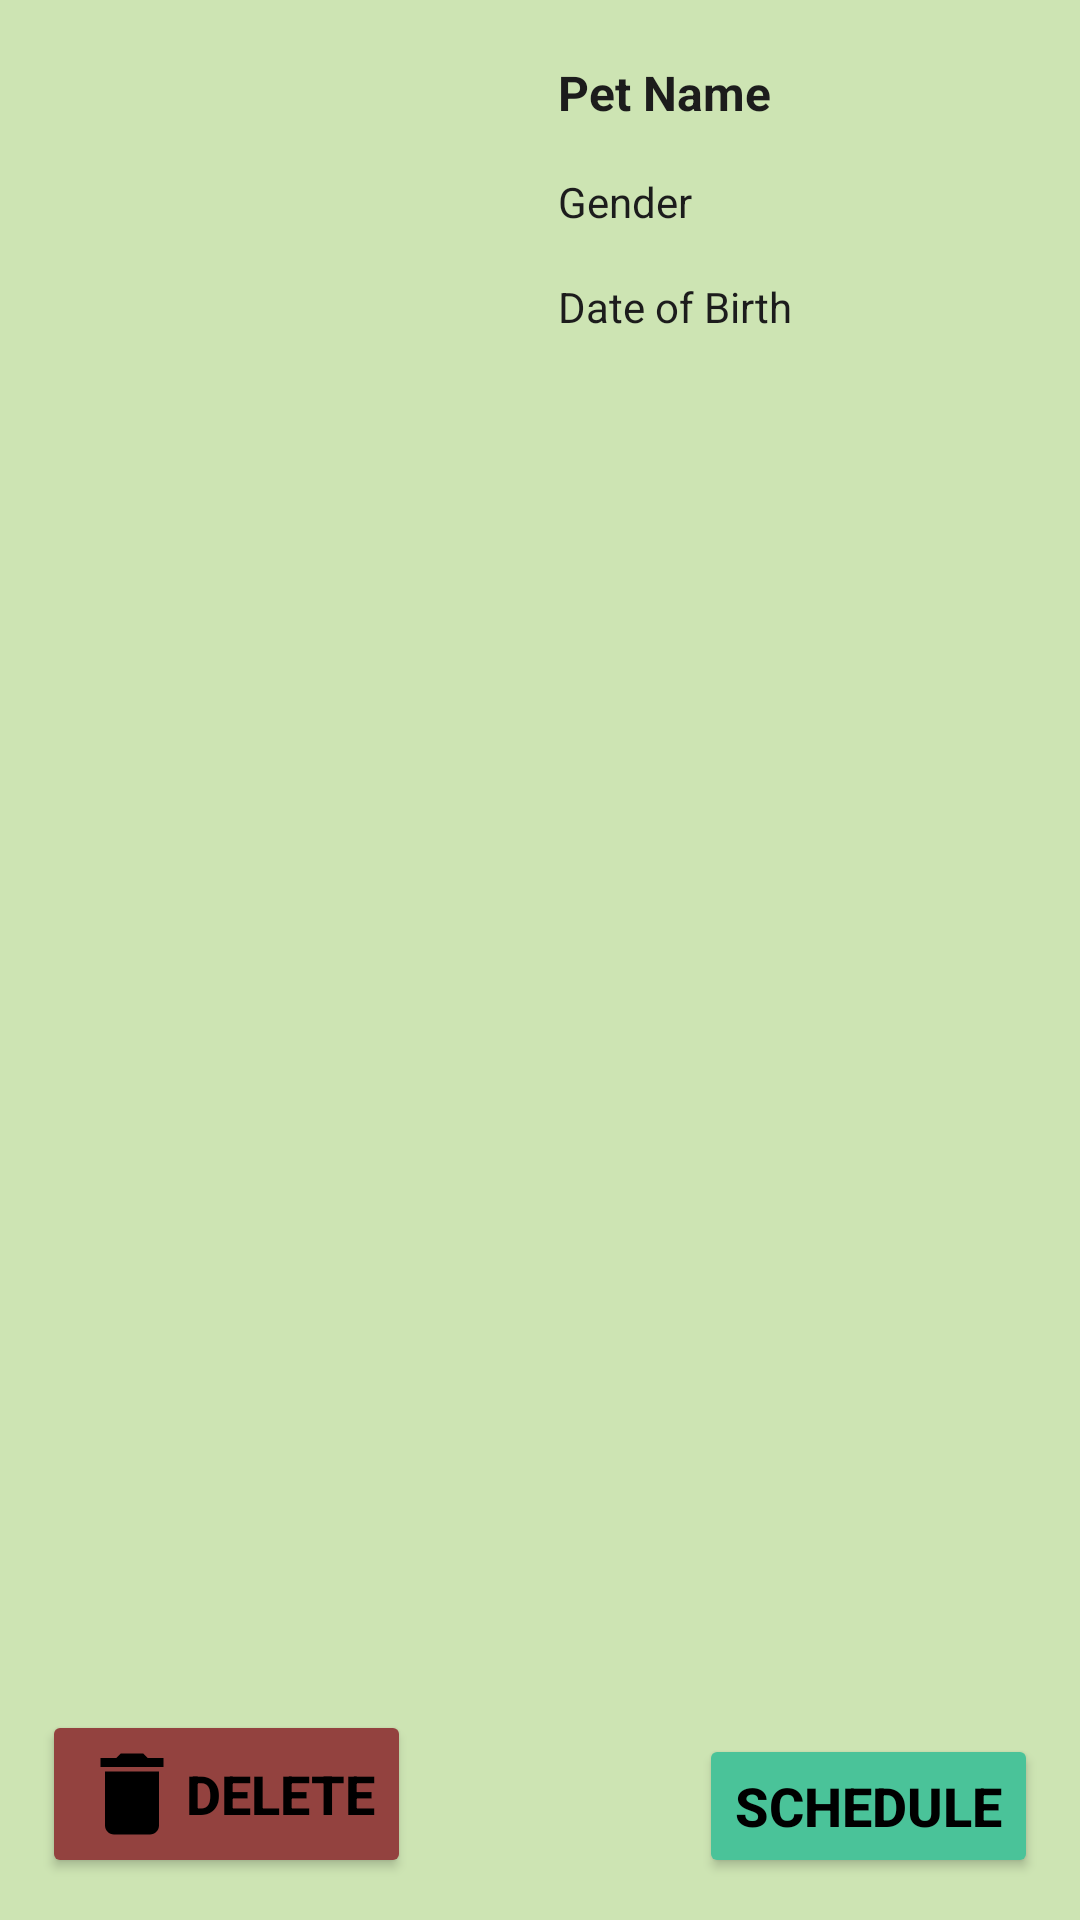

Reconstruct the res/layout file that produces this screen, plus the resources it refers to.
<!-- AndroidManifest.xml: application theme Theme.NoActionBar -->
<!-- res/layout/details.xml -->
<?xml version="1.0" encoding="utf-8"?>
<LinearLayout xmlns:android="http://schemas.android.com/apk/res/android"
    xmlns:app="http://schemas.android.com/apk/res-auto"
    xmlns:tools="http://schemas.android.com/tools"
    android:layout_width="match_parent"
    android:layout_height="match_parent"
    android:orientation="vertical"
    android:background="@color/primario_variante"
    tools:context=".Detail">

    <androidx.constraintlayout.widget.ConstraintLayout
        android:layout_width="match_parent"
        android:layout_height="match_parent">

        <ImageView
            android:id="@+id/pet_image"
            android:layout_width="150sp"
            android:layout_height="150sp"
            app:layout_constraintStart_toStartOf="parent"
            app:layout_constraintTop_toTopOf="parent"
            android:layout_marginStart="20dp"
            android:layout_marginTop="20dp"
            tools:srcCompat="@tools:sample/avatars" />

        <TextView
            android:id="@+id/pet_name"
            android:layout_width="wrap_content"
            android:layout_height="wrap_content"
            app:layout_constraintStart_toEndOf="@+id/pet_image"
            app:layout_constraintTop_toTopOf="parent"
            android:layout_marginStart="16sp"
            android:layout_marginTop="20sp"
            android:text="@string/pet_name"
            android:textStyle="bold"
            android:textColor="@color/text_color"
            android:textSize="16sp"
            />

        <TextView
            android:layout_width="wrap_content"
            android:layout_height="wrap_content"
            android:id="@+id/pet_gender"
            app:layout_constraintStart_toEndOf="@+id/pet_image"
            app:layout_constraintTop_toBottomOf="@+id/pet_name"
            android:layout_marginStart="16sp"
            android:layout_marginTop="16sp"
            android:text="Gender"
            android:textColor="@color/text_color"
            android:textSize="14sp"
            />

        <TextView
            android:layout_width="wrap_content"
            android:layout_height="wrap_content"
            android:id="@+id/pet_birthday"
            app:layout_constraintTop_toBottomOf="@+id/pet_gender"
            app:layout_constraintStart_toEndOf="@+id/pet_image"
            android:layout_marginTop="16sp"
            android:layout_marginStart="16sp"
            android:text="@string/date_of_birth"
            android:textColor="@color/text_color"

            />

        <androidx.recyclerview.widget.RecyclerView
            android:id="@+id/recycler_view"
            android:layout_width="0dp"
            android:layout_height="0dp"
            android:layout_marginTop="8sp"
            android:layout_marginBottom="8sp"
            app:layout_constraintBottom_toTopOf="@id/schedule_button_layout"
            app:layout_constraintEnd_toEndOf="parent"
            app:layout_constraintStart_toStartOf="parent"
            app:layout_constraintTop_toBottomOf="@+id/pet_image"
            tools:listitem="@layout/card_schedule" />

        <LinearLayout
            android:id="@+id/schedule_button_layout"
            android:layout_width="wrap_content"
            android:layout_height="wrap_content"
            android:clipToPadding="true"
            android:padding="4sp"
            android:layout_marginEnd="10sp"
            android:layout_marginBottom="10sp"
            app:layout_constraintEnd_toEndOf="parent"
            app:layout_constraintBottom_toBottomOf="parent">

            <Button
                android:id="@+id/schedule_button"
                android:layout_width="0sp"
                android:layout_height="wrap_content"
                android:layout_weight="1"
                android:drawableLeft="@drawable/edit_button_icon"
                android:text="Schedule"
                android:textSize="18sp"
                android:textStyle="bold"
                android:backgroundTint="@color/verde"
                android:textColor="@color/black" />
        </LinearLayout>

        <LinearLayout
            android:id="@+id/delete_button_layout"
            android:layout_width="wrap_content"
            android:layout_height="wrap_content"
            android:clipToPadding="true"
            android:padding="4sp"
            android:layout_marginStart="10sp"
            android:layout_marginBottom="10sp"
            app:layout_constraintStart_toStartOf="parent"
            app:layout_constraintBottom_toBottomOf="parent">

            <Button
                android:id="@+id/delete_button"
                android:layout_width="0sp"
                android:layout_height="wrap_content"
                android:layout_weight="1"
                android:drawableLeft="@drawable/delete_button_icon"
                android:text="@string/delete"
                android:textSize="18sp"
                android:textStyle="bold"
                android:backgroundTint="@color/accento"
                android:textColor="@color/black" />
        </LinearLayout>

    </androidx.constraintlayout.widget.ConstraintLayout>


</LinearLayout>
<!-- res/layout/card_schedule.xml (included above) -->
<?xml version="1.0" encoding="utf-8"?>
<androidx.constraintlayout.widget.ConstraintLayout
    xmlns:android="http://schemas.android.com/apk/res/android"
    android:layout_width="match_parent"
    android:layout_height="wrap_content"
    xmlns:app="http://schemas.android.com/apk/res-auto"
    android:background="@android:color/transparent"
    android:id="@+id/layout"
    android:orientation="vertical">

    <androidx.cardview.widget.CardView
        android:id="@+id/card_note"
        android:layout_width="match_parent"
        android:layout_height="wrap_content"
        android:layout_margin="4sp"
        app:cardBackgroundColor="@color/primario_variante"
        app:layout_constraintEnd_toEndOf="parent"
        app:layout_constraintStart_toStartOf="parent"
        app:layout_constraintTop_toTopOf="parent">

        <androidx.constraintlayout.widget.ConstraintLayout
            android:layout_width="match_parent"
            android:layout_height="match_parent">


            <TextView
                android:id="@+id/activityName"
                android:layout_width="wrap_content"
                android:layout_height="22dp"
                android:layout_margin="8sp"
                android:text="Attività "
                android:textColor="@color/black"
                android:textSize="16sp"
                android:textStyle="bold"
                app:layout_constraintStart_toStartOf="parent"
                app:layout_constraintTop_toTopOf="parent" />

            <TextView
                android:id="@+id/days"
                android:layout_width="wrap_content"
                android:layout_height="wrap_content"
                android:layout_margin="8sp"
                android:text="mon, tue, wed, thr, fri, sat"
                android:textStyle="italic"
                android:textColor="@color/text_color"
                app:layout_constraintStart_toStartOf="parent"
                app:layout_constraintBottom_toBottomOf="parent"
                app:layout_constraintHorizontal_bias="0.0"
                app:layout_constraintTop_toBottomOf="@id/activityName" />

            <TextView
                android:id="@+id/time"
                android:layout_width="wrap_content"
                android:layout_height="wrap_content"
                android:layout_margin="8sp"
                android:text="17:30 PM"
                android:textColor="@color/text_color"
                android:textStyle="bold"
                app:layout_constraintBottom_toBottomOf="parent"
                app:layout_constraintStart_toEndOf="@id/days"
                app:layout_constraintTop_toBottomOf="@id/activityName" />

            <Button
                android:id="@+id/done_button"
                android:layout_width="wrap_content"
                android:layout_height="48dp"
                android:layout_marginTop="16dp"
                android:backgroundTint="@color/giallo"
                android:text="Done"
                android:textStyle="bold"
                android:textSize="14sp"
                android:textColor="@color/text_color"
                android:layout_margin="8sp"
                app:layout_constraintBottom_toBottomOf="parent"
                app:layout_constraintEnd_toEndOf="parent"
                />

        </androidx.constraintlayout.widget.ConstraintLayout>

    </androidx.cardview.widget.CardView>

</androidx.constraintlayout.widget.ConstraintLayout>
<!-- resources referenced by this layout -->
<resources>
  <color name="accento">#93423F</color>
  <color name="black">#FF000000</color>
  <color name="giallo">#FFD024</color>
  <color name="primario_variante">#CDE4B3</color>
  <color name="text_color">#1C1C1C</color>
  <color name="verde">#4AC399</color>
  <!-- drawable delete_button_icon (drawable) -->
  <vector android:height="36dp" android:tint="#000000"
      android:viewportHeight="24" android:viewportWidth="24"
      android:width="36dp" xmlns:android="http://schemas.android.com/apk/res/android">
      <path android:fillColor="@android:color/white" android:pathData="M6,19c0,1.1 0.9,2 2,2h8c1.1,0 2,-0.9 2,-2V7H6v12zM19,4h-3.5l-1,-1h-5l-1,1H5v2h14V4z"/>
  </vector>
  <string name="date_of_birth">Date of Birth</string>
  <string name="delete">Delete</string>
  <string name="pet_name">Pet Name</string>
  <style name="Theme.NoActionBar" parent="Theme.MaterialComponents.DayNight.NoActionBar">
          
          <item name="colorPrimary">@color/primario</item>
          <item name="colorPrimaryVariant">@color/primario_variante</item>
          <item name="colorOnPrimary">@color/black</item>
          
          <item name="colorSecondary">@color/secondario</item>
          <item name="colorSecondaryVariant">@color/secondario_variante</item>
          <item name="colorOnSecondary">@color/white</item>
          
          <item name="android:statusBarColor" tools:targetApi="l">@color/secondario</item>
          
      </style>
  <color name="primario">#E1C19D</color>
  <color name="secondario">#E69115</color>
  <color name="secondario_variante">#402726</color>
  <color name="white">#FFFFFFFF</color>
</resources>
